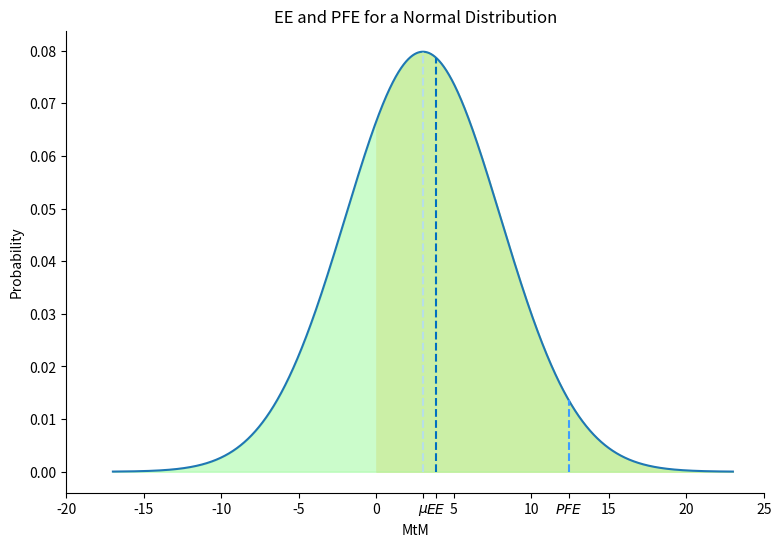

This figure's Python source:
# B2_Ch10_1.py

###############
# [redacted]
# [redacted]
# Book 2  |  Financial Risk Management with Python
# Published and copyrighted by Tsinghua University Press
# Beijing, China, 2021
###############

import numpy as np
import matplotlib.pyplot as plt
from scipy.stats import norm
import scipy.stats as stats

# parameters
mu = 3.0 
sigma = 5.0
alpha = 0.97

# generate normal distribution
x1 = mu-20
x2 = mu+20
x = np.arange(x1, x2, 0.001)
y = norm.pdf(x, mu, sigma)

# calculate EE and PFE
EE = mu*stats.norm.cdf(mu/sigma) + sigma*stats.norm.pdf(mu/sigma)
PFE = mu + sigma*stats.norm.ppf(alpha)
print(' EE: ', round(EE,2)) 
print(' PFE: ', round(PFE,2))

# plot and identify EE PFE
fig, ax = plt.subplots(figsize=(9, 6))
ax.plot(x, y)

# fill exposure area
x0 = np.arange(0, x2, 0.001)
y0 = norm.pdf(x0, mu, sigma)
ax.fill_between(x0, y0, 0, color='moccasin')
ax.fill_between(x, y, 0, alpha=0.5, color='palegreen')

# draw vertical line to identify mu, EE and PFE
ax.vlines(mu, 0, norm.pdf(mu, mu, sigma), linestyles ="dashed", colors ="#B7DEE8", label='$\\mu$')
ax.vlines(EE, 0, norm.pdf(EE, mu, sigma), linestyles ="dashed", colors ="#0070C0", label='EE')
ax.vlines(PFE, 0, norm.pdf(PFE, mu, sigma), linestyles ="dashed", colors ="#3C9DFF", label='PFE')

# add x ticks to mu, EE and PFE
fig.canvas.draw()
labels = [w.get_text() for w in ax.get_xticklabels()]
locs = list(ax.get_xticks())
labels += ['$\\mu$', '$EE$', '$PFE$']
locs += [mu, EE, PFE]
ax.set_xticks(locs) 
ax.set_xticklabels(labels)

# add lables and title
ax.set_xlabel('MtM')
ax.set_ylabel('Probability')
ax.set_title('EE and PFE for a Normal Distribution')
ax.spines['right'].set_visible(False)
ax.spines['top'].set_visible(False)
ax.yaxis.set_ticks_position('left')
ax.xaxis.set_ticks_position('bottom')
